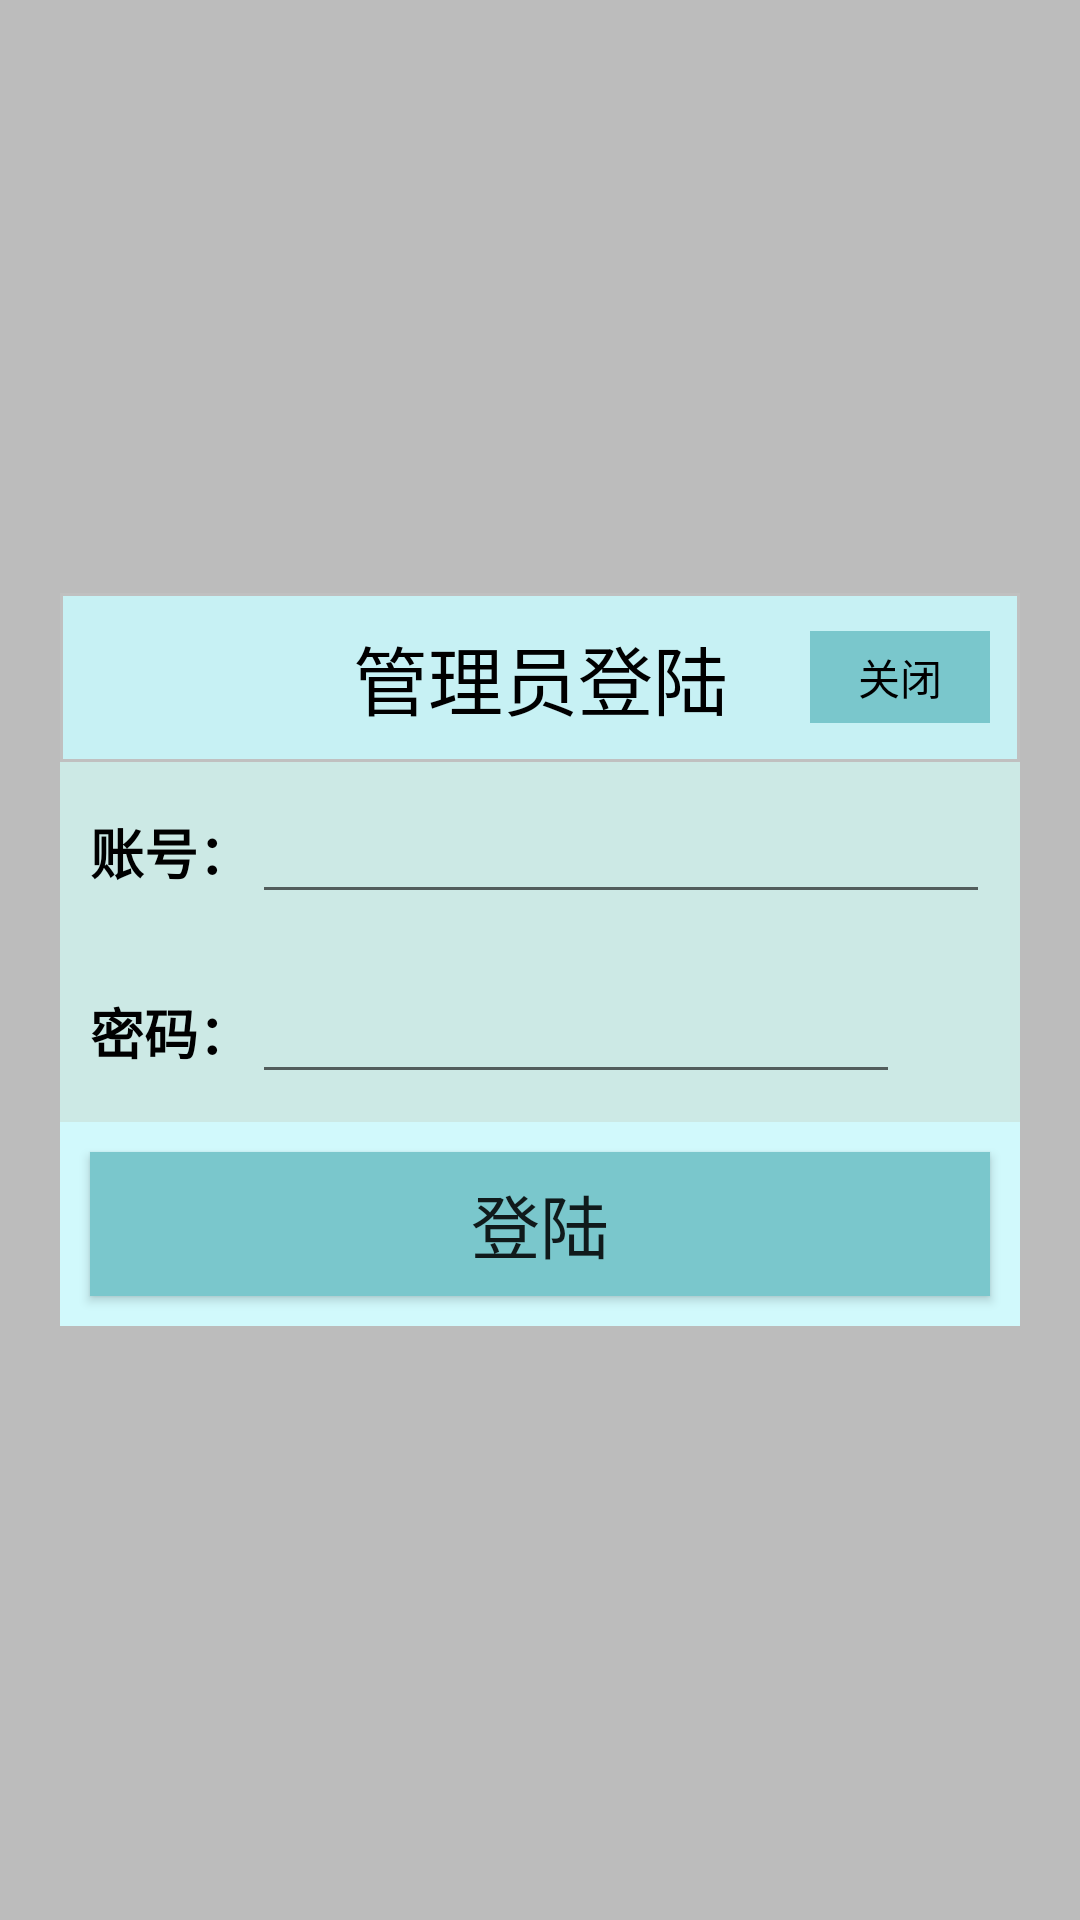

Here is an Android app screen rendered from its layout file. Give the layout XML and the strings, colors and styles it references.
<!-- AndroidManifest.xml: application theme Theme.MidClassWork -->
<!-- res/layout/activity_manager.xml -->
<?xml version="1.0" encoding="utf-8"?>
<LinearLayout xmlns:android="http://schemas.android.com/apk/res/android"
    xmlns:tools="http://schemas.android.com/tools"
    android:layout_width="match_parent"
    android:layout_height="match_parent"
    android:gravity="center"
    android:background="#40000000"
    >

    <LinearLayout
        android:layout_width="match_parent"
        android:layout_height="wrap_content"
        android:layout_margin="20dp"
        android:background="#cce9e5"
        android:orientation="vertical">
        <RelativeLayout
            android:layout_width="match_parent"
            android:layout_height="match_parent"
            android:background="@drawable/login_title_bg"
            >
            <TextView
                android:id="@+id/login_title"
                android:layout_width="match_parent"
                android:layout_height="wrap_content"
                android:layout_centerInParent="true"
                android:gravity="center"
                android:padding="10dp"
                android:textColor="#000"
                android:text="管理员登陆"
                android:textSize="25sp" />
            <TextView
                android:id="@+id/login_back"
                android:layout_width="60dp"
                android:layout_height="wrap_content"
                android:layout_alignParentEnd="true"
                android:layout_centerVertical="true"
                android:layout_marginEnd="10dp"
                android:background="@drawable/login_background_button"
                android:gravity="center"
                android:padding="5dp"
                android:text="关闭"
                android:textColor="#000" />
        </RelativeLayout>
        <LinearLayout
            android:layout_width="match_parent"
            android:layout_height="60dp"
            android:orientation="horizontal">

            <TextView
                android:layout_width="wrap_content"
                android:layout_height="wrap_content"
                android:layout_gravity="center_vertical"
                android:layout_marginStart="10dp"
                android:textColor="#000"
                android:text="账号："
                android:textSize="18sp"
                android:textStyle="bold" />

            <EditText
                android:id="@+id/account"
                android:layout_width="0dp"
                android:layout_height="wrap_content"
                android:layout_gravity="center_vertical"
                android:layout_marginEnd="10dp"
                android:layout_weight="1"
                />
        </LinearLayout>

        <LinearLayout
            android:layout_width="match_parent"
            android:layout_height="60dp"
            android:orientation="horizontal">

            <TextView
                android:layout_width="wrap_content"
                android:layout_height="wrap_content"
                android:layout_gravity="center_vertical"
                android:layout_marginStart="10dp"
                android:textColor="#000"
                android:text="密码："
                android:textSize="18sp"
                android:textStyle="bold" />

            <EditText
                android:id="@+id/password"
                android:layout_width="0dp"
                android:layout_height="wrap_content"
                android:inputType="numberPassword"
                android:layout_gravity="center_vertical"
                android:layout_weight="1" />

            <ImageView
                android:id="@+id/imageView_lock"
                android:layout_width="25dp"
                android:layout_height="25dp"
                android:layout_gravity="center"
                android:layout_marginStart="5dp"
                android:layout_marginEnd="10dp"
                android:background="@mipmap/ic_secure"
                android:padding="5dp" />
        </LinearLayout>

        <LinearLayout
            android:layout_width="match_parent"
            android:layout_height="wrap_content"
            android:orientation="horizontal"
            android:background="@color/colorLightBlue"
            >


                />
        </LinearLayout>
        <LinearLayout
            android:layout_width="match_parent"
            android:layout_height="wrap_content"
            android:background="@color/colorLightBlue"
            >
            <Button
                android:id="@+id/login_btn"
                android:layout_width="match_parent"
                android:layout_height="wrap_content"
                android:layout_gravity="center"
                android:background="@drawable/login_background_button"
                android:text="登陆"
                android:textSize="23sp"
                android:layout_margin="10dp"
                android:padding="3dp" />
        </LinearLayout>

    </LinearLayout>


</LinearLayout>
<!-- resources referenced by this layout -->
<resources>
  <color name="colorLightBlue">#d1f9fc</color>
  <!-- drawable login_background_button (drawable-v24) -->
  <?xml version="1.0" encoding="utf-8"?>
  <selector xmlns:android="http://schemas.android.com/apk/res/android">
  
  
      <item android:state_pressed="true" >
          <shape>
              <solid android:color="#4d9a9f"/>
          </shape>
      </item>
      <item android:state_pressed="false" >
          <shape>
              <solid android:color="#7ac7cc"/>
          </shape>
      </item>
  
  
  </selector>
  <!-- drawable login_title_bg (drawable-v24) -->
  <?xml version="1.0" encoding="utf-8"?>
  <shape xmlns:android="http://schemas.android.com/apk/res/android">
  
      <corners android:radius="0dp"/>
  
      <stroke android:color="#c0c0c0" android:width="1dp"/>
      <solid android:color="#c7f1f4"/>
  
  </shape>
  <style name="Theme.MidClassWork" parent="Theme.MaterialComponents.DayNight.DarkActionBar.Bridge">
          
          <item name="colorPrimary">@color/purple_500</item>
          <item name="colorPrimaryVariant">@color/purple_700</item>
          <item name="colorOnPrimary">@color/white</item>
          
          <item name="colorSecondary">@color/teal_200</item>
          <item name="colorSecondaryVariant">@color/teal_700</item>
          <item name="colorOnSecondary">@color/black</item>
          
          <item name="android:statusBarColor" tools:targetApi="l">?attr/colorPrimaryVariant</item>
          
      </style>
  <color name="purple_500">#FF6200EE</color>
  <color name="purple_700">#FF3700B3</color>
  <color name="white">#FFFFFFFF</color>
  <color name="teal_200">#FF03DAC5</color>
  <color name="teal_700">#FF018786</color>
  <color name="black">#FF000000</color>
</resources>
